Photos from the image-classification dataset "dataset" in the GitHub repository Sahil2564/AquaFish. Its 7 classes are: arowana, crowntail betta, flowerhorn, guppy, halfmoon betta, oscar, ryukin goldfish.

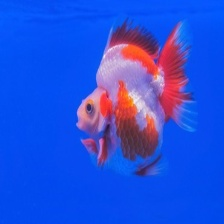
Label: ryukin goldfish

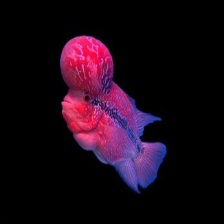
Label: flowerhorn

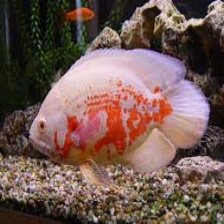
Label: oscar

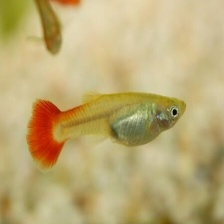
Label: guppy

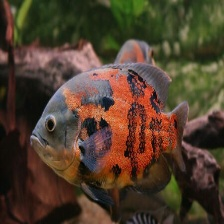
Label: oscar

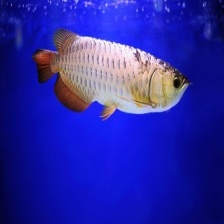
Label: arowana
